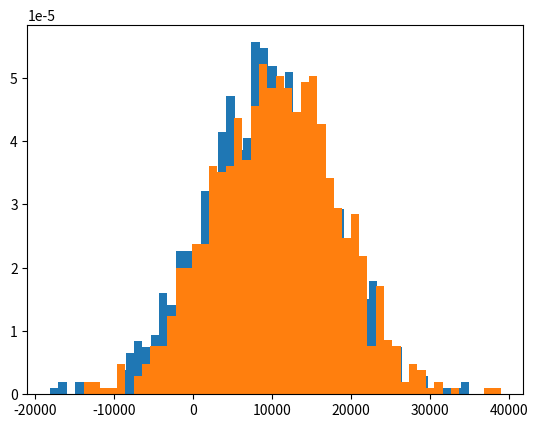
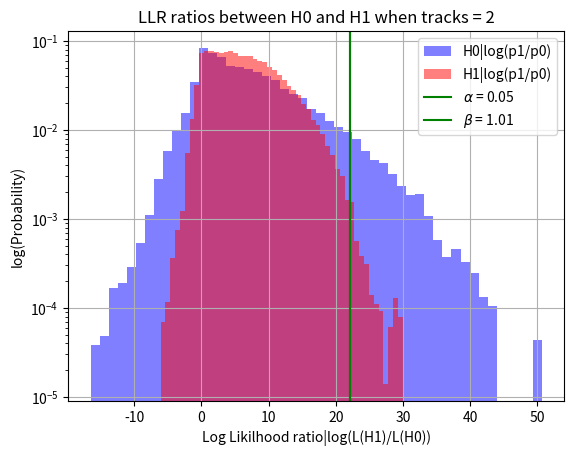

Recreate these plots in Python, in order.
import numpy as np
import matplotlib.pyplot as plt

m0 = 9450 #MeV
s0 = 0.054 #MeV

m1 = 10023
s1 = 0.025


#controllable variables
Nexp = 1000
Nmeas = 1000
detector = 8000
#alpha = 0.05

def h0(sigdetector):
        mu = np.random.normal(m0, s0) #true measurements
        x0 = np.random.normal(mu,sigdetector) #detector measurements
        return x0 

def h1(sigdetector):
        mu1 = np.random.normal(m1, s1) 
        x1 = np.random.normal(mu1,sigdetector) 
        return x1

x0list = [] #generating random x cooridantes for H0
#track0 = []
for i in range(1, Nexp):
        y0 = h0(detector)
        x0list.append(y0)
#        trk0 = np.random.randint(1, 4)
#        track0.append(trk0)

x1list = [] #generating random x cooridnate for H1
#track1 = []
for i in range(1, Nexp): 
        y1 = h1(detector) 
        x1list.append(y1)
#        trk1 = np.random.randint(1, 4)
#        track1.append(trk1)



#z0list = [] #list of masses with a certain track number specified
#z1list = []



#picks out the mass with 1 or 2 tracks
#for i in track0:
#        if track0[i] == 2:
#               z0list.append(x0list[i])
#        if track0[i] == 1:
#               z0list.append(x0list[i])


#for i in track1:
#        if track1[i] == 2:
#               z1list.append(x1list[i])
#        if track1[i] == 1:
#               z1list.append(x1list[i])

plt.figure()
plt.hist(x0list, 50, density = True, label = "Probability distribution of H0", alpha = 0.5)
plt.hist(x1list, 50, density = True, label = "Probability distribution of H1", alpha = 0.5)
plt.title("Probability Distribution of 1S and 2S Upsilon")
plt.xlabel("Mass (GeV)")
plt.ylabel("Probability")
plt.legend()
plt.savefig("distribution.png")
plt.show()
plt.close()

#gets the probability from the bin
def bincontent(bin, value, list):
        for j in range(len(bin)):
                if bin[j-1] <= value < bin[j]:
                        return list[j-1]




n0, bin0, _ = plt.hist(x0list, bins= 50, density = True)
n1, bin1, _ = plt.hist(x1list, bins= 50, density = True)




LLR0 = []
for i in range(1, Nexp):
        LLR = 0 
        for m in range(1, Nmeas):
                y = h0(detector)
                if y > 0:
                        trk = np.random.randint(1, 4)  #produces a tracks seen in event
                        if trk == 2:
                                p1 = bincontent(bin1, y, n1)
                                p0 = bincontent(bin0, y, n0)
                                if p1 is None:   #This is to correct for any values of 0 or none because you can't add an interger to none or arrays
                                        p1 = 0.00000001
                                if p0 is None:
                                        p0 = 0.00000001
                                if p0 == 0:          #avoid any divisions by zero
                                        p0 = 0.00000001
                                if p1 == 0:
                                        p1 = 0.00000001
                                LLR += np.log(p1/p0)
                                LLR0.append(LLR)

LLR1 = []
for i in range(1, Nexp):
        LLR = 0 
        for m in range(1,Nmeas):
                y1 = h1(detector)
                if y1 > 0:
                        trk = np.random.randint(1,4)
                        if trk == 2: 
                                p1 = bincontent(bin1, y1, n1)
                                p0 = bincontent(bin0, y1, n0)
                                if p1 is None:   #This is to correct for any values of 0 or none because you can't add an interger to none or arrays
                                        p1 = 0.000001
                                if p0 is None:
                                        p0 = 0.000001
                                if p0 == 0:          #avoid any divisions by zero
                                        p0 = 0.000001
                                if p1 == 0:
                                        p1 = 0.000001
                                LLR += np.log(p1/p0)
                                LLR1.append(LLR)


print(len(LLR0))
print(len(LLR1))


#sort the arrays
LLR0.sort()
LLR1.sort()

#calculate alpha
alpha = 0.05
a = len(LLR0) - int(len(LLR0)*alpha)

count = float(0)
for x in range(0,len(LLR1)):
    if LLR1[x] < LLR0[a]:
        count += 1

beta = count/len(LLR0)

plt.figure()
plt.grid(True)
plt.hist(x0list, 50, density = True, label = "H0 distribution", alpha = 0.5,color = "blue")
plt.hist(x1list, 50, density = True, label = "H1 distribution", alpha = 0.5, color= "red")
plt.xlabel("mass(MeV)")
plt.ylabel("Probability")
plt.title("LLR Ratio for H0 with the number to tracks = 2")
plt.legend()
#plt.savefig("probdist.png")
plt.show()
plt.close()

plt.figure()
plt.grid(True)
plt.hist(LLR0, 50, density = True, label = "H0|log(p1/p0)", alpha = 0.5,color='blue')
plt.hist(LLR1, 50, density = True, label = "H1|log(p1/p0)", alpha = 0.5, color='red')
plt.xlabel("Log Likilhood ratio|log(L(H1)/L(H0))")
plt.ylabel("log(Probability)")
plt.axvline(LLR0[a], color = 'green',label="$\\alpha$ = %.2f" %(alpha))
plt.axvline(LLR0[a], color = 'green',label="$\\beta$ = %.2f" %(beta))
#plt.text(0.2+left,0.75*top, "$\\alpha$ = %.2f" %(alpha), fontweight="bold")
#plt.text(0.2+left,0.70*top, "$\\beta$ = %.4f" %(beta), fontweight="bold")
plt.yscale('log')
plt.legend()
plt.title("LLR ratios between H0 and H1 when tracks = 2")
plt.savefig("likelihood_ratios.png")
plt.show()


